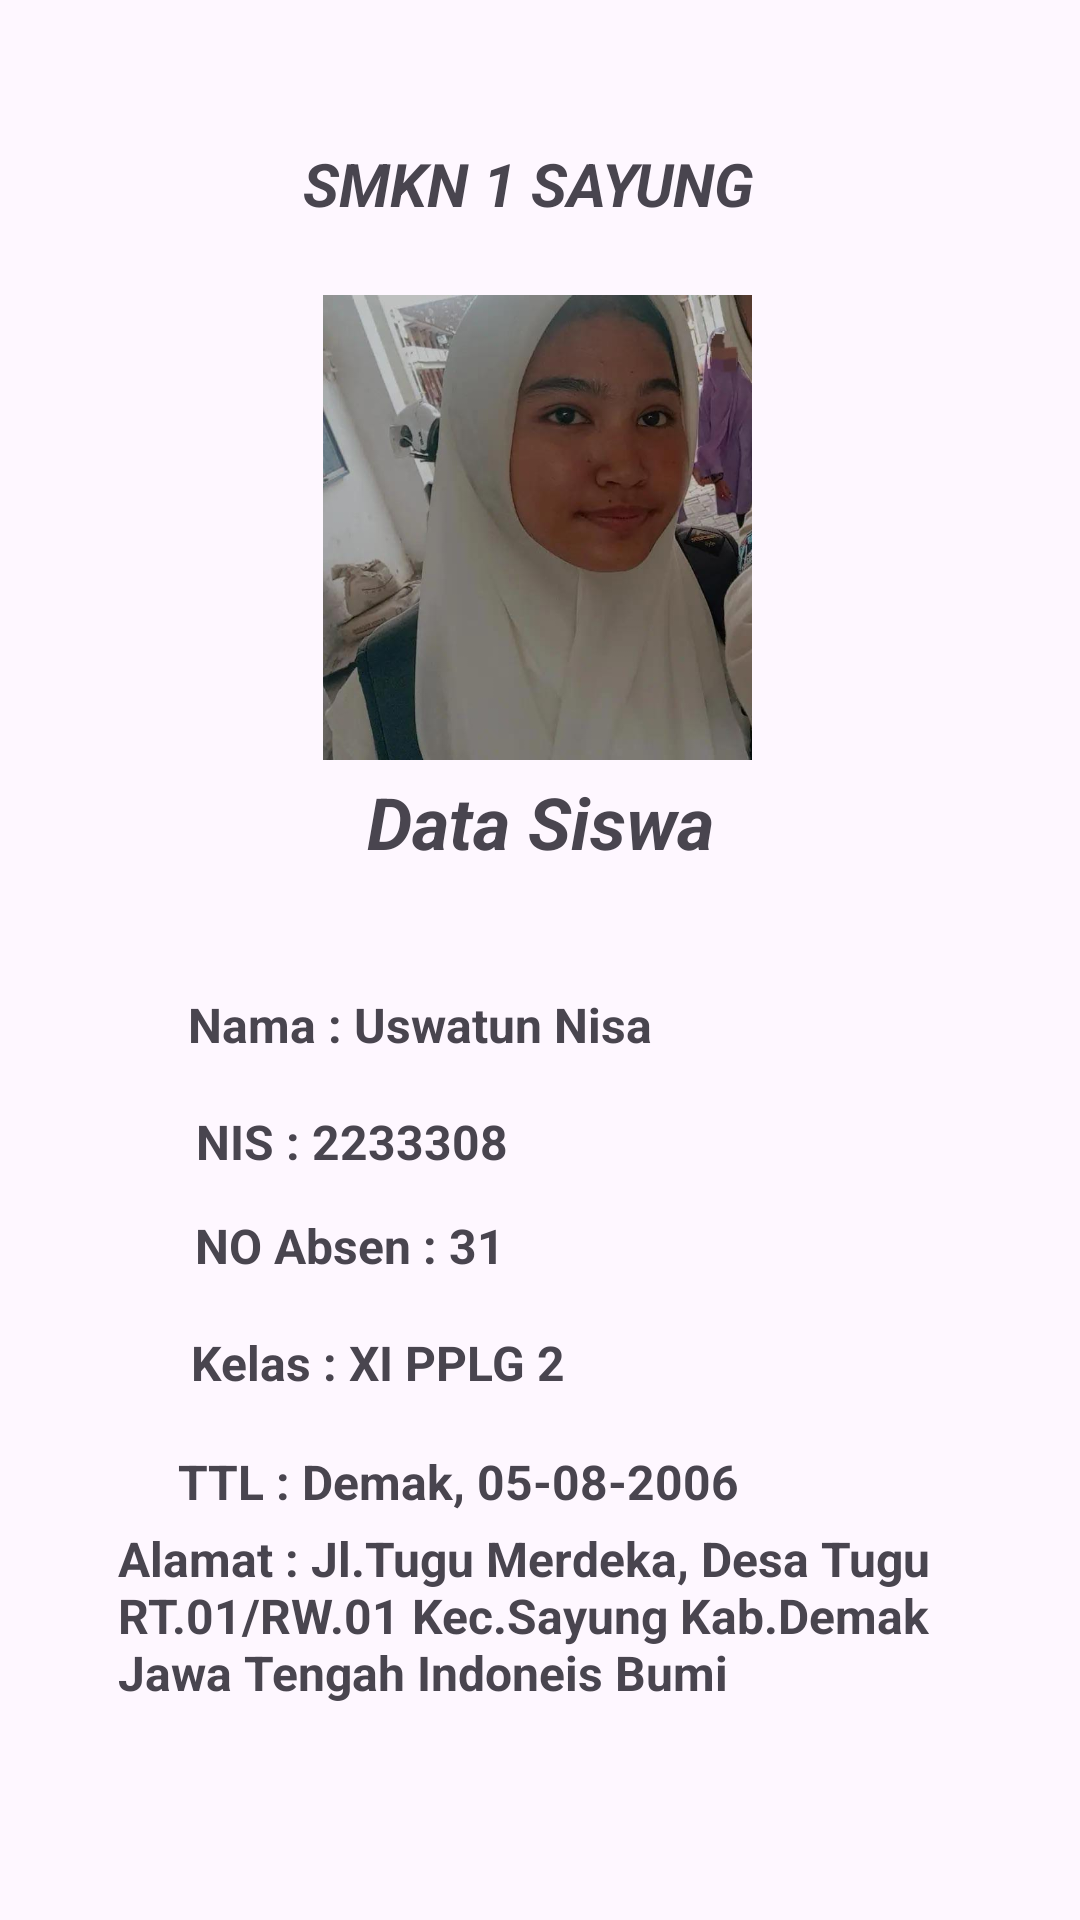

This screen was rendered from an Android layout file. Write that file and the resources it references.
<!-- AndroidManifest.xml: application theme Theme.ApkDataGuruDanSiswa_ns -->
<!-- res/layout/activity_main3.xml -->
<?xml version="0.0" encoding="utf-8"?>
<androidx.constraintlayout.widget.ConstraintLayout xmlns:android="http://schemas.android.com/apk/res/android"
    xmlns:app="http://schemas.android.com/apk/res-auto"
    xmlns:tools="http://schemas.android.com/tools"
    android:layout_width="match_parent"
    android:layout_height="match_parent"
    tools:context=".MainActivity3"
    android:background="@drawable/blue">

    <TextView
        android:id="@+id/textView7"
        android:layout_width="wrap_content"
        android:layout_height="wrap_content"
        android:text="@string/smkn_1_sayung"
        android:textSize="20sp"
        android:textStyle="bold|italic"
        app:layout_constraintBottom_toBottomOf="parent"
        app:layout_constraintEnd_toEndOf="parent"
        app:layout_constraintHorizontal_bias="0.482"
        app:layout_constraintStart_toStartOf="parent"
        app:layout_constraintTop_toTopOf="parent"
        app:layout_constraintVertical_bias="0.078" />

    <TextView
        android:id="@+id/textView8"
        android:layout_width="wrap_content"
        android:layout_height="wrap_content"
        android:text="@string/data_siswa"
        android:textSize="24sp"
        android:textStyle="bold|italic"
        app:layout_constraintBottom_toBottomOf="parent"
        app:layout_constraintEnd_toEndOf="parent"
        app:layout_constraintStart_toStartOf="parent"
        app:layout_constraintTop_toTopOf="parent"
        app:layout_constraintVertical_bias="0.424" />

    <TextView
        android:id="@+id/textView9"
        android:layout_width="wrap_content"
        android:layout_height="wrap_content"
        android:text="@string/nama_uswatun_nisa"
        android:textSize="16sp"
        android:textStyle="bold"
        app:layout_constraintBottom_toBottomOf="parent"
        app:layout_constraintEnd_toEndOf="parent"
        app:layout_constraintHorizontal_bias="0.306"
        app:layout_constraintStart_toStartOf="parent"
        app:layout_constraintTop_toTopOf="parent"
        app:layout_constraintVertical_bias="0.535" />

    <TextView
        android:id="@+id/textView10"
        android:layout_width="wrap_content"
        android:layout_height="wrap_content"
        android:text="@string/no_absen_31"
        android:textSize="16sp"
        android:textStyle="bold"
        app:layout_constraintBottom_toBottomOf="parent"
        app:layout_constraintEnd_toEndOf="parent"
        app:layout_constraintHorizontal_bias="0.253"
        app:layout_constraintStart_toStartOf="parent"
        app:layout_constraintTop_toTopOf="parent"
        app:layout_constraintVertical_bias="0.654" />

    <TextView
        android:id="@+id/textView11"
        android:layout_width="wrap_content"
        android:layout_height="wrap_content"
        android:text="@string/kelas_xi_pplg_2"
        android:textSize="16sp"
        android:textStyle="bold"
        app:layout_constraintBottom_toBottomOf="parent"
        app:layout_constraintEnd_toEndOf="parent"
        app:layout_constraintHorizontal_bias="0.271"
        app:layout_constraintStart_toStartOf="parent"
        app:layout_constraintTop_toTopOf="parent"
        app:layout_constraintVertical_bias="0.717" />

    <TextView
        android:id="@+id/textView12"
        android:layout_width="wrap_content"
        android:layout_height="wrap_content"
        android:text="@string/ttl_demak_05_08_2006"
        android:textSize="16sp"
        android:textStyle="bold"
        app:layout_constraintBottom_toBottomOf="parent"
        app:layout_constraintEnd_toEndOf="parent"
        app:layout_constraintHorizontal_bias="0.343"
        app:layout_constraintStart_toStartOf="parent"
        app:layout_constraintTop_toTopOf="parent"
        app:layout_constraintVertical_bias="0.781" />

    <TextView
        android:id="@+id/textView13"
        android:layout_width="308dp"
        android:layout_height="69dp"
        android:text="@string/alamat_jl_tugu_merdeka_desa_tugu_rt_01_rw_01_kec_sayung_kab_demak_jawa_tengah_indoneis_bumi"
        android:textSize="16sp"
        android:textStyle="bold"
        app:layout_constraintBottom_toBottomOf="parent"
        app:layout_constraintEnd_toEndOf="parent"
        app:layout_constraintHorizontal_bias="0.757"
        app:layout_constraintStart_toStartOf="parent"
        app:layout_constraintTop_toTopOf="parent"
        app:layout_constraintVertical_bias="0.891" />

    <TextView
        android:id="@+id/textView14"
        android:layout_width="wrap_content"
        android:layout_height="wrap_content"
        android:text="@string/nis_2233308"
        android:textSize="16sp"
        android:textStyle="bold"
        app:layout_constraintBottom_toBottomOf="parent"
        app:layout_constraintEnd_toEndOf="parent"
        app:layout_constraintHorizontal_bias="0.255"
        app:layout_constraintStart_toStartOf="parent"
        app:layout_constraintTop_toTopOf="parent"
        app:layout_constraintVertical_bias="0.598" />

    <ImageView
        android:id="@+id/imageView2"
        android:layout_width="151dp"
        android:layout_height="155dp"
        app:layout_constraintBottom_toBottomOf="parent"
        app:layout_constraintEnd_toEndOf="parent"
        app:layout_constraintHorizontal_bias="0.496"
        app:layout_constraintStart_toStartOf="parent"
        app:layout_constraintTop_toTopOf="parent"
        app:layout_constraintVertical_bias="0.203"
        app:srcCompat="@drawable/whatsapp_image_2023_09_20_at_19_33_51" />
</androidx.constraintlayout.widget.ConstraintLayout>
<!-- resources referenced by this layout -->
<resources>
  <!-- drawable whatsapp_image_2023_09_20_at_19_33_51: jpeg bitmap (drawable, 31806 bytes) -->
  <string name="alamat_jl_tugu_merdeka_desa_tugu_rt_01_rw_01_kec_sayung_kab_demak_jawa_tengah_indoneis_bumi">Alamat : Jl.Tugu Merdeka, Desa Tugu RT.01/RW.01 Kec.Sayung Kab.Demak Jawa Tengah Indoneis Bumi</string>
  <string name="data_siswa">Data Siswa</string>
  <string name="kelas_xi_pplg_2">Kelas : XI PPLG 2</string>
  <string name="nama_uswatun_nisa">Nama : Uswatun Nisa</string>
  <string name="nis_2233308">NIS : 2233308</string>
  <string name="no_absen_31">NO Absen : 31</string>
  <string name="smkn_1_sayung">SMKN 1 SAYUNG</string>
  <string name="ttl_demak_05_08_2006">TTL : Demak, 05-08-2006</string>
  <style name="Theme.ApkDataGuruDanSiswa_ns" parent="Base.Theme.ApkDataGuruDanSiswa_ns" />
  <style name="Base.Theme.ApkDataGuruDanSiswa_ns" parent="Theme.Material3.DayNight.NoActionBar">
          
          
      </style>
</resources>
